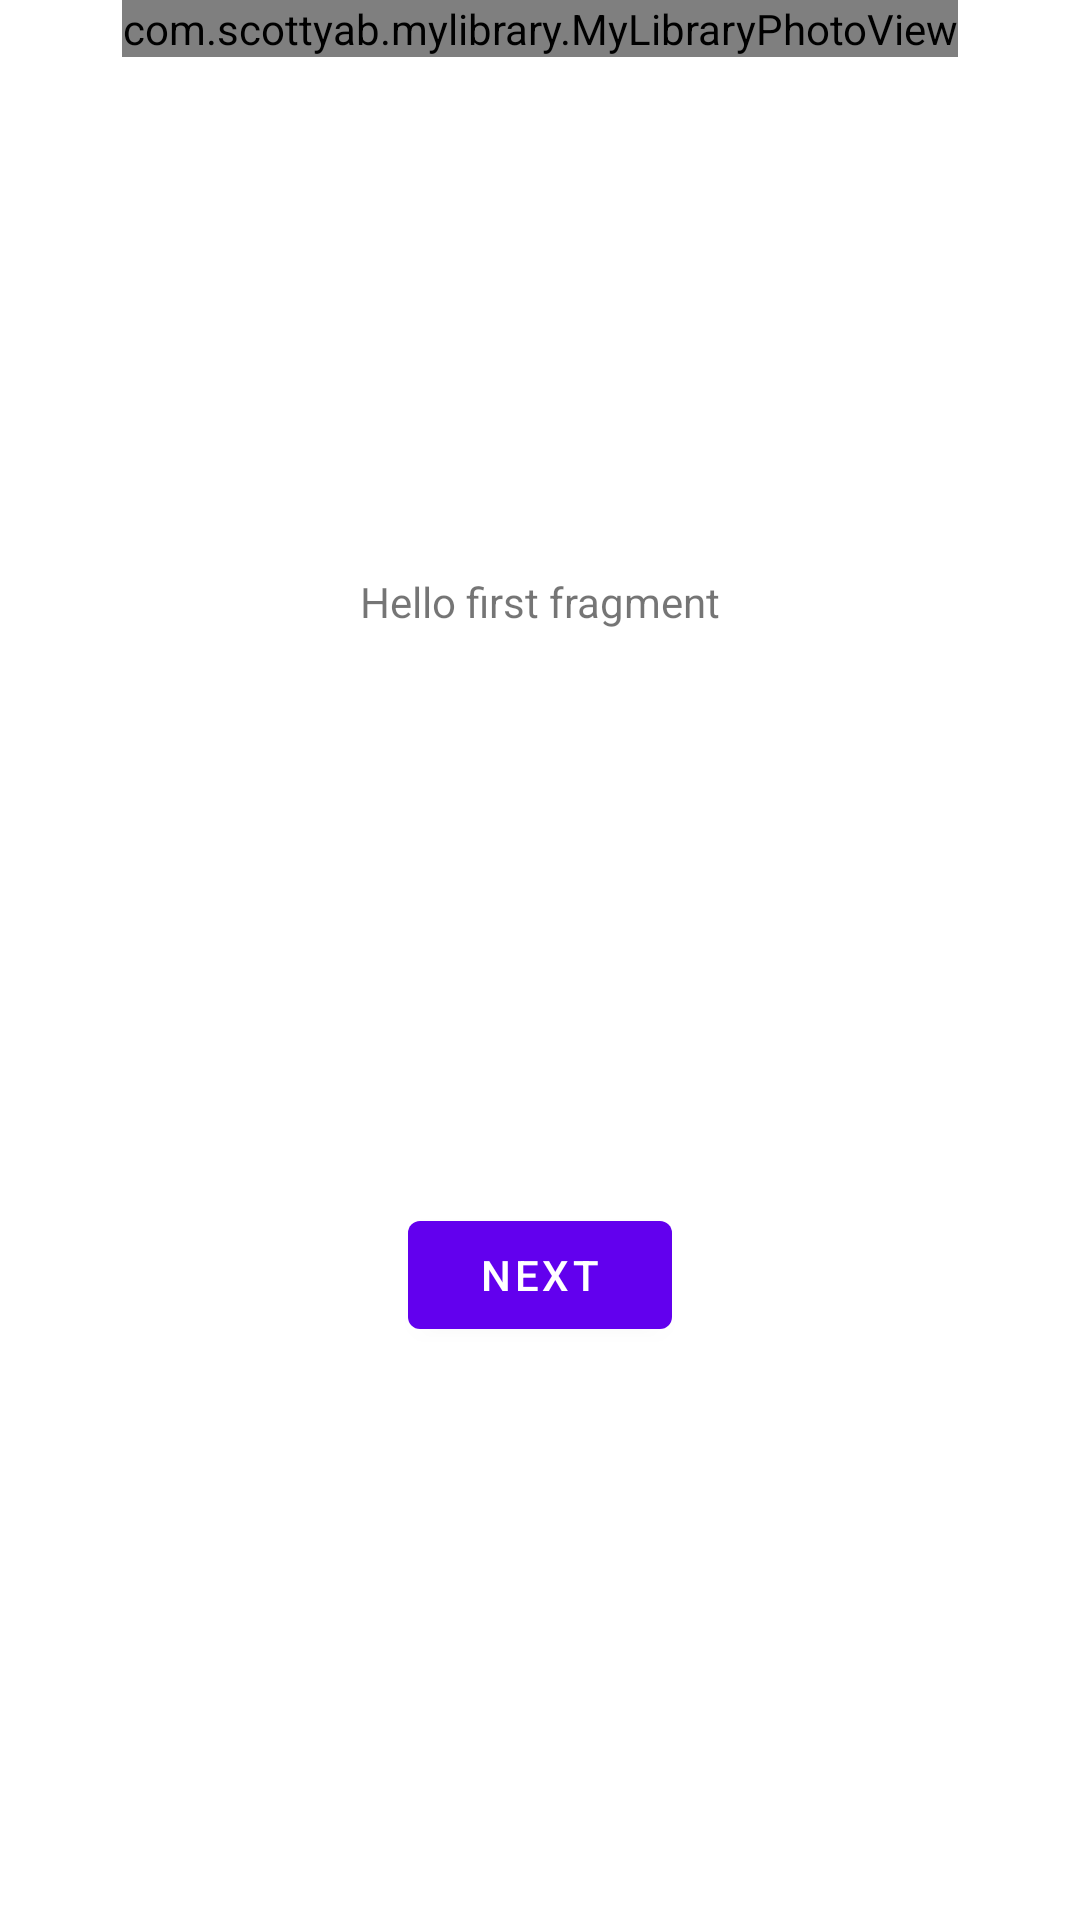

Write the Android layout XML for this screen, with the resource values it uses.
<!-- AndroidManifest.xml: application theme Theme.EmbedExample -->
<!-- res/layout/fragment_first.xml -->
<?xml version="1.0" encoding="utf-8"?>
<androidx.constraintlayout.widget.ConstraintLayout
  xmlns:android="http://schemas.android.com/apk/res/android"
  xmlns:app="http://schemas.android.com/apk/res-auto"
  xmlns:tools="http://schemas.android.com/tools"
  android:layout_width="match_parent"
  android:layout_height="match_parent"
  tools:context=".FirstFragment">

  <TextView
    android:id="@+id/textview_first"
    android:layout_width="wrap_content"
    android:layout_height="wrap_content"
    android:text="@string/hello_first_fragment"
    app:layout_constraintBottom_toTopOf="@id/button_first"
    app:layout_constraintEnd_toEndOf="parent"
    app:layout_constraintStart_toStartOf="parent"
    app:layout_constraintTop_toTopOf="parent" />

  <com.example.mylibrary.MyLibraryPhotoView
    android:id="@+id/myphotoview1"
    android:layout_width="wrap_content"
    android:layout_height="wrap_content"
    android:src="@drawable/ic_launcher_foreground"
    android:tint="@color/design_default_color_error"
    app:layout_constraintEnd_toEndOf="parent"
    app:layout_constraintStart_toStartOf="parent"
    app:layout_constraintTop_toTopOf="parent" />

  <Button
    android:id="@+id/button_first"
    android:layout_width="wrap_content"
    android:layout_height="wrap_content"
    android:text="@string/next"
    app:layout_constraintBottom_toBottomOf="parent"
    app:layout_constraintEnd_toEndOf="parent"
    app:layout_constraintStart_toStartOf="parent"
    app:layout_constraintTop_toBottomOf="@id/textview_first" />
</androidx.constraintlayout.widget.ConstraintLayout>
<!-- resources referenced by this layout -->
<resources>
  <string name="hello_first_fragment">Hello first fragment</string>
  <string name="next">Next</string>
  <style name="Theme.EmbedExample" parent="Theme.MaterialComponents.DayNight.DarkActionBar">
      
      <item name="colorPrimary">@color/purple_500</item>
      <item name="colorPrimaryVariant">@color/purple_700</item>
      <item name="colorOnPrimary">@color/white</item>
      
      <item name="colorSecondary">@color/teal_200</item>
      <item name="colorSecondaryVariant">@color/teal_700</item>
      <item name="colorOnSecondary">@color/black</item>
      
      <item name="android:statusBarColor" tools:targetApi="l">?attr/colorPrimaryVariant</item>
      
    </style>
  <!-- not gathered from this repository: default colours our renderer supplied (Android Studio template values) -->
  <color name="purple_500">#FF6200EE</color>
  <color name="purple_700">#FF3700B3</color>
  <color name="teal_200">#FF03DAC5</color>
  <color name="teal_700">#FF018786</color>
  <color name="black">#FF000000</color>
  <color name="white">#FFFFFFFF</color>
</resources>
